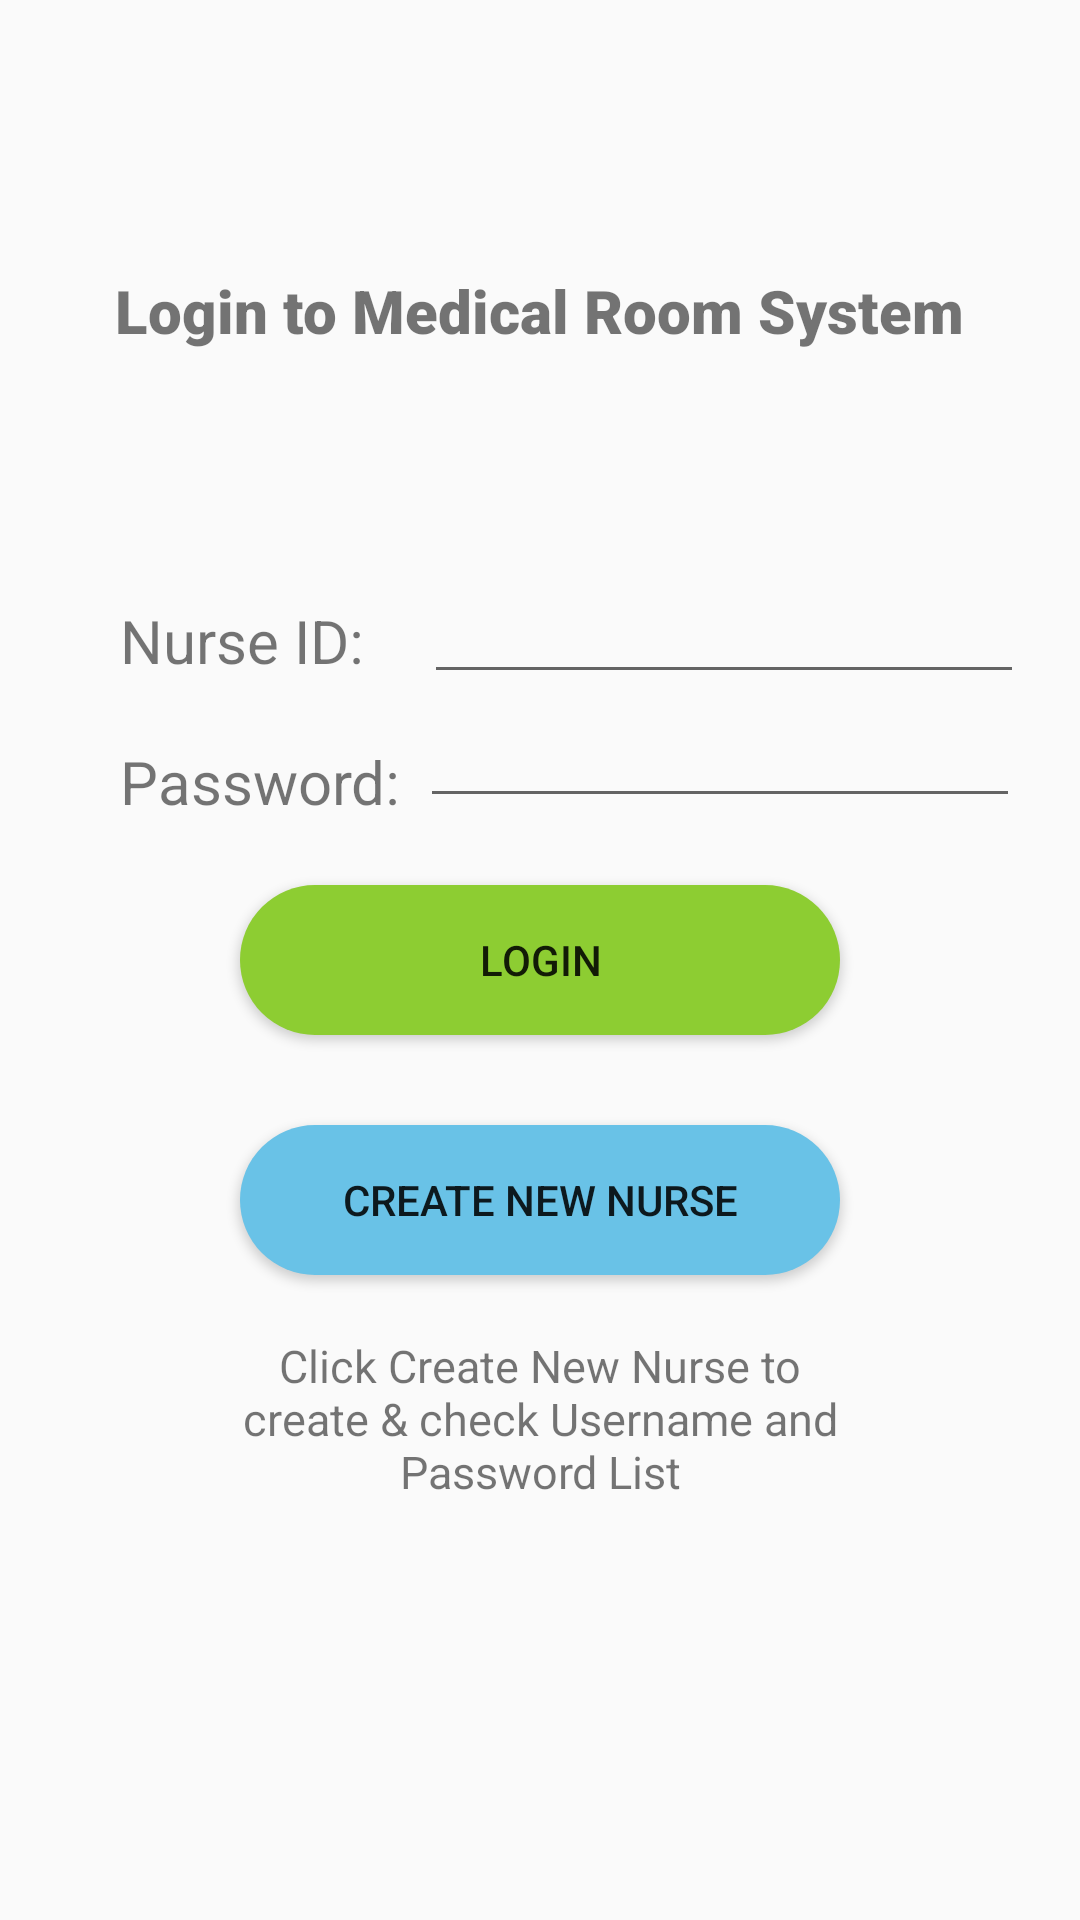

Android layout source for this screen:
<!-- AndroidManifest.xml: application theme AppTheme -->
<!-- res/layout/activity_login.xml -->
<?xml version="1.0" encoding="utf-8"?>
<androidx.constraintlayout.widget.ConstraintLayout
    xmlns:android="http://schemas.android.com/apk/res/android"
    xmlns:app="http://schemas.android.com/apk/res-auto"
    xmlns:tools="http://schemas.android.com/tools"
    android:layout_width="match_parent"
    android:layout_height="match_parent">

    <RelativeLayout
        android:layout_width="match_parent"
        android:layout_height="match_parent"
        android:orientation="vertical"
        app:layout_constraintBottom_toBottomOf="parent"
        app:layout_constraintStart_toStartOf="parent">

        <Button
            android:id="@+id/btnLogin"
            android:layout_width="200dp"
            android:layout_height="50dp"
            android:layout_centerHorizontal="true"
            android:layout_centerVertical="true"
            android:background="@drawable/roundedcorners"
            android:backgroundTint="@color/colorAccent"
            android:src="@drawable/login_logo"
            android:text="Login"></Button>

        <Button
            android:id="@+id/btnNewNurse"
            android:layout_width="200dp"
            android:layout_height="50dp"
            android:layout_marginTop="30dp"
            android:layout_centerHorizontal="true"
            android:layout_below="@id/btnLogin"
            android:background="@drawable/roundedcorners"
            android:src="@drawable/login_logo"
            android:backgroundTint="@color/colorPrimaryDark"
            android:text="Create New Nurse"></Button>

        <TextView
            android:id="@+id/textviewNurse"
            android:layout_width="wrap_content"
            android:layout_height="wrap_content"
            android:layout_marginLeft="40dp"
            android:layout_marginTop="200dp"
            android:textSize="20dp"
            android:text="Nurse ID:" />

        <TextView
            android:layout_width="wrap_content"
            android:layout_height="wrap_content"
            android:layout_below="@id/textviewNurse"
            android:layout_marginLeft="40dp"
            android:layout_marginTop="20dp"
            android:textSize="20dp"
            android:text="Password:" />

        <EditText
            android:id="@+id/editTextLoginNurseId"
            android:layout_width="200dp"
            android:layout_height="wrap_content"
            android:layout_marginTop="190dp"
            android:layout_marginLeft="20dp"
            android:layout_toRightOf="@id/textviewNurse"
            android:ems="10"
            android:inputType="textPersonName"
            android:text="" />

        <EditText
            android:id="@+id/editTextLoginPassword"
            android:layout_marginLeft="140dp"
            android:layout_below="@id/editTextLoginNurseId"
            android:layout_width="200dp"
            android:layout_height="wrap_content"
            android:ems="10"
            android:inputType="textPassword" />
    
        <TextView
            android:layout_width="wrap_content"
            android:layout_height="wrap_content"
            android:text="Login to Medical Room System"
            android:textSize="20dp"
            android:fontFamily="sans-serif-black"
            android:layout_centerHorizontal="true"
            android:layout_marginTop="90dp"
            ></TextView>

        <TextView
            android:layout_width="200dp"
            android:layout_height="wrap_content"
            android:layout_centerHorizontal="true"
            android:layout_marginTop="20dp"
            android:layout_below="@id/btnNewNurse"
            android:textSize="15dp"
            android:textAlignment="center"
            android:text="Click Create New Nurse to create &amp; check Username and Password List" />
    </RelativeLayout>
</androidx.constraintlayout.widget.ConstraintLayout>
<!-- resources referenced by this layout -->
<resources>
  <color name="colorAccent">#8dcd32</color>
  <color name="colorPrimaryDark">#69C2E7</color>
  <!-- drawable login_logo: png bitmap (drawable, 9681 bytes) -->
  <!-- drawable roundedcorners (drawable) -->
  <?xml version="1.0" encoding="utf-8"?>
  <shape xmlns:android="http://schemas.android.com/apk/res/android">
      <solid android:color="#C0C0C0" />
      <corners android:radius="100dp" />
  </shape>
  <style name="AppTheme" parent="Theme.AppCompat.Light.DarkActionBar">
          
          <item name="colorPrimary">#8dcd32</item>
          <item name="colorPrimaryDark">#69C2E7</item>
          <item name="colorAccent">#8dcd32</item>
      </style>
</resources>
